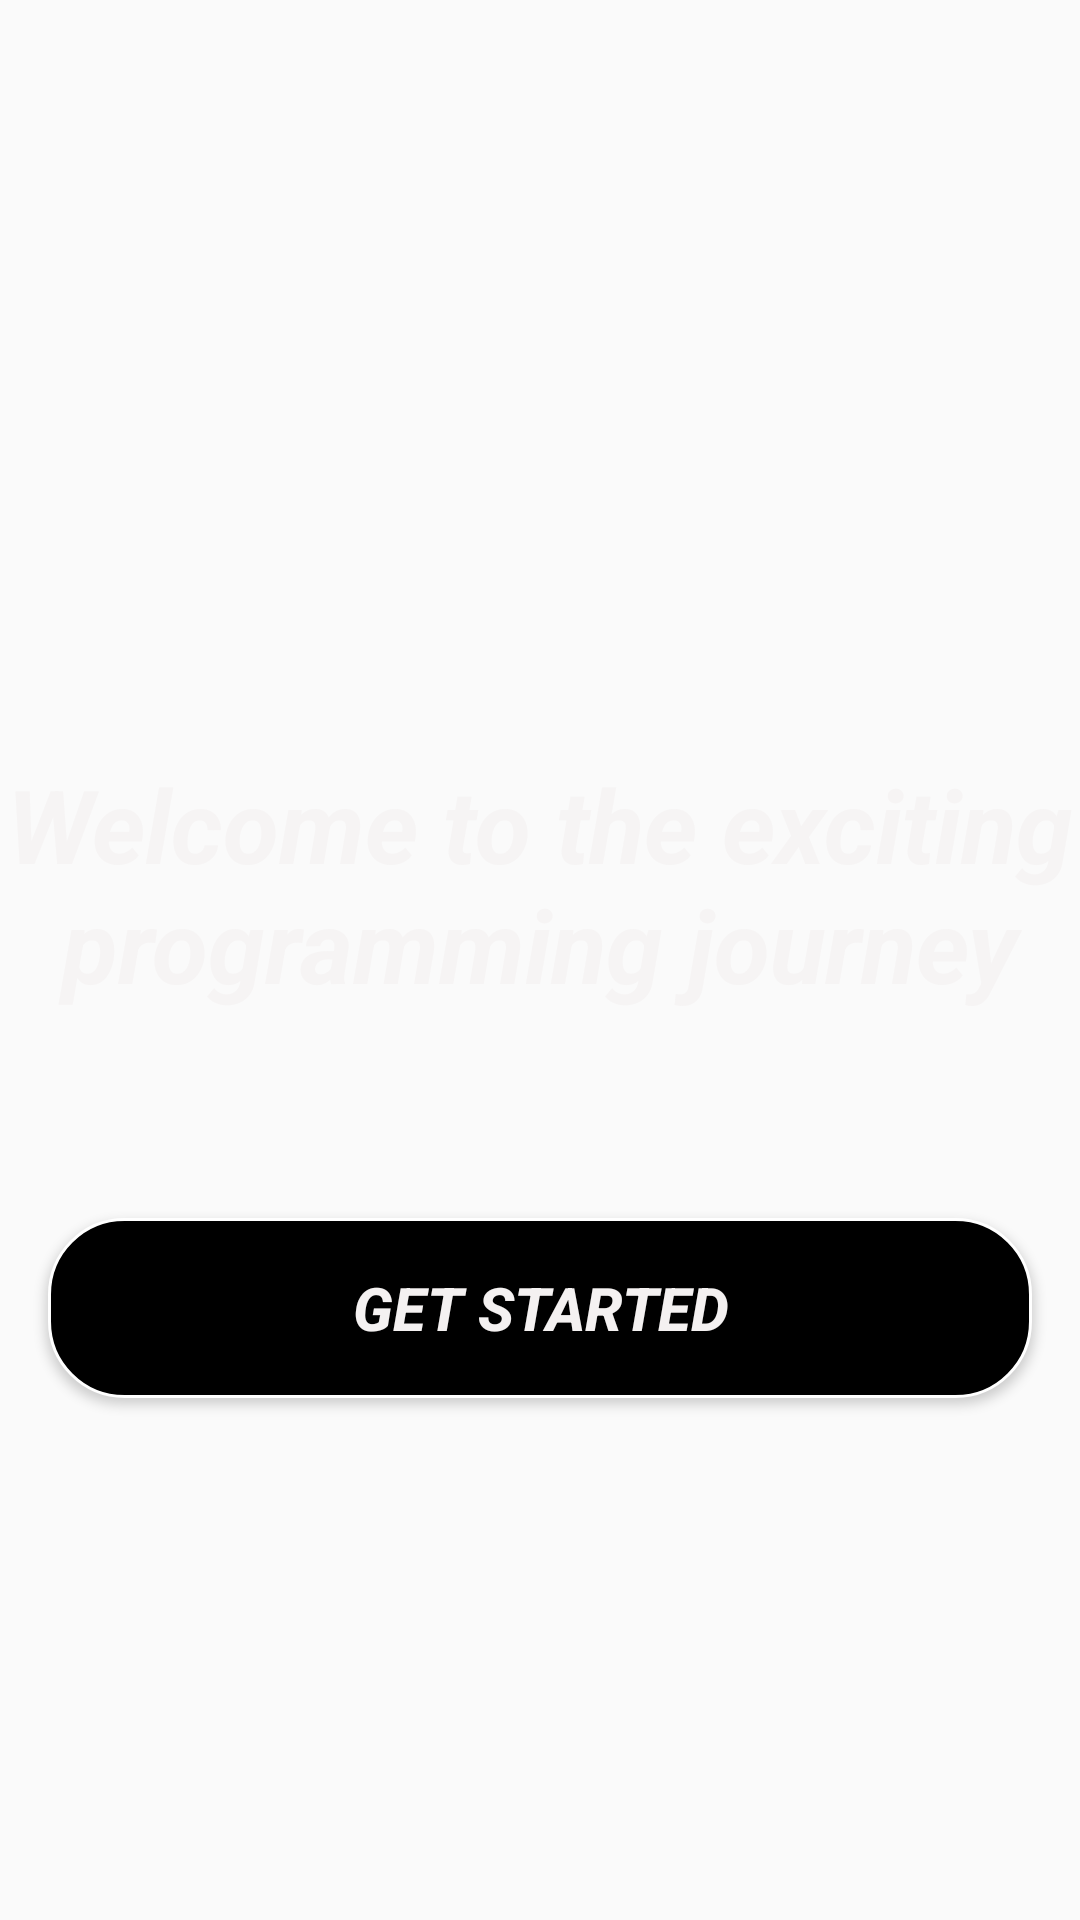

Here is an Android app screen rendered from its layout file. Give the layout XML and the strings, colors and styles it references.
<!-- AndroidManifest.xml: application theme Theme.ROOMAPPTASK -->
<!-- res/layout/activity_main.xml -->
<?xml version="1.0" encoding="utf-8"?>
<androidx.constraintlayout.widget.ConstraintLayout xmlns:android="http://schemas.android.com/apk/res/android"
    xmlns:app="http://schemas.android.com/apk/res-auto"
    xmlns:tools="http://schemas.android.com/tools"
    android:id="@+id/main"
    android:layout_width="match_parent"
    android:layout_height="match_parent"
    tools:context="com.example.roomapptask.MainActivity"
    android:background="@drawable/programming"
    >

    <TextView
        android:id="@+id/textView2"
        android:layout_width="wrap_content"
        android:layout_height="wrap_content"
        android:layout_marginTop="252dp"
        android:gravity="center"
        android:text="Welcome to the exciting programming journey"
        android:textColor="#F6F4F4"
        android:textSize="34sp"
        android:textStyle="bold|italic"
        app:layout_constraintEnd_toEndOf="parent"
        app:layout_constraintHorizontal_bias="0.0"
        app:layout_constraintStart_toStartOf="parent"
        app:layout_constraintTop_toTopOf="parent" />

    <Button
        android:id="@+id/getS"
        android:layout_width="0dp"
        android:layout_height="60dp"
        android:layout_marginStart="16dp"
        android:layout_marginTop="68dp"
        android:layout_marginEnd="16dp"
        android:background="@drawable/btn"
        android:text="Get Started"
        android:textColor="#F4F1F1"
        android:textSize="20sp"
        android:textStyle="bold|italic"
        app:layout_constraintBottom_toBottomOf="parent"
        app:layout_constraintEnd_toEndOf="parent"
        app:layout_constraintStart_toStartOf="parent"
        app:layout_constraintTop_toBottomOf="@+id/textView2"
        app:layout_constraintVertical_bias="0.003" />
</androidx.constraintlayout.widget.ConstraintLayout>
<!-- resources referenced by this layout -->
<resources>
  <!-- drawable btn (drawable) -->
  <?xml version="1.0" encoding="utf-8"?>
  <shape xmlns:android="http://schemas.android.com/apk/res/android">
      <solid
          android:color="@color/black"
        />
  <stroke
     android:width="1dp"
      android:color="@color/white"
  />
      <corners
          android:radius="25dp"
          />
  </shape>
  <style name="Theme.ROOMAPPTASK" parent="Base.Theme.ROOMAPPTASK" />
  <style name="Base.Theme.ROOMAPPTASK" parent="Theme.AppCompat.Light.NoActionBar">
          
          
      </style>
  <!-- not gathered from this repository: default colours our renderer supplied (Android Studio template values) -->
  <color name="black">#FF000000</color>
  <color name="white">#FFFFFFFF</color>
</resources>
